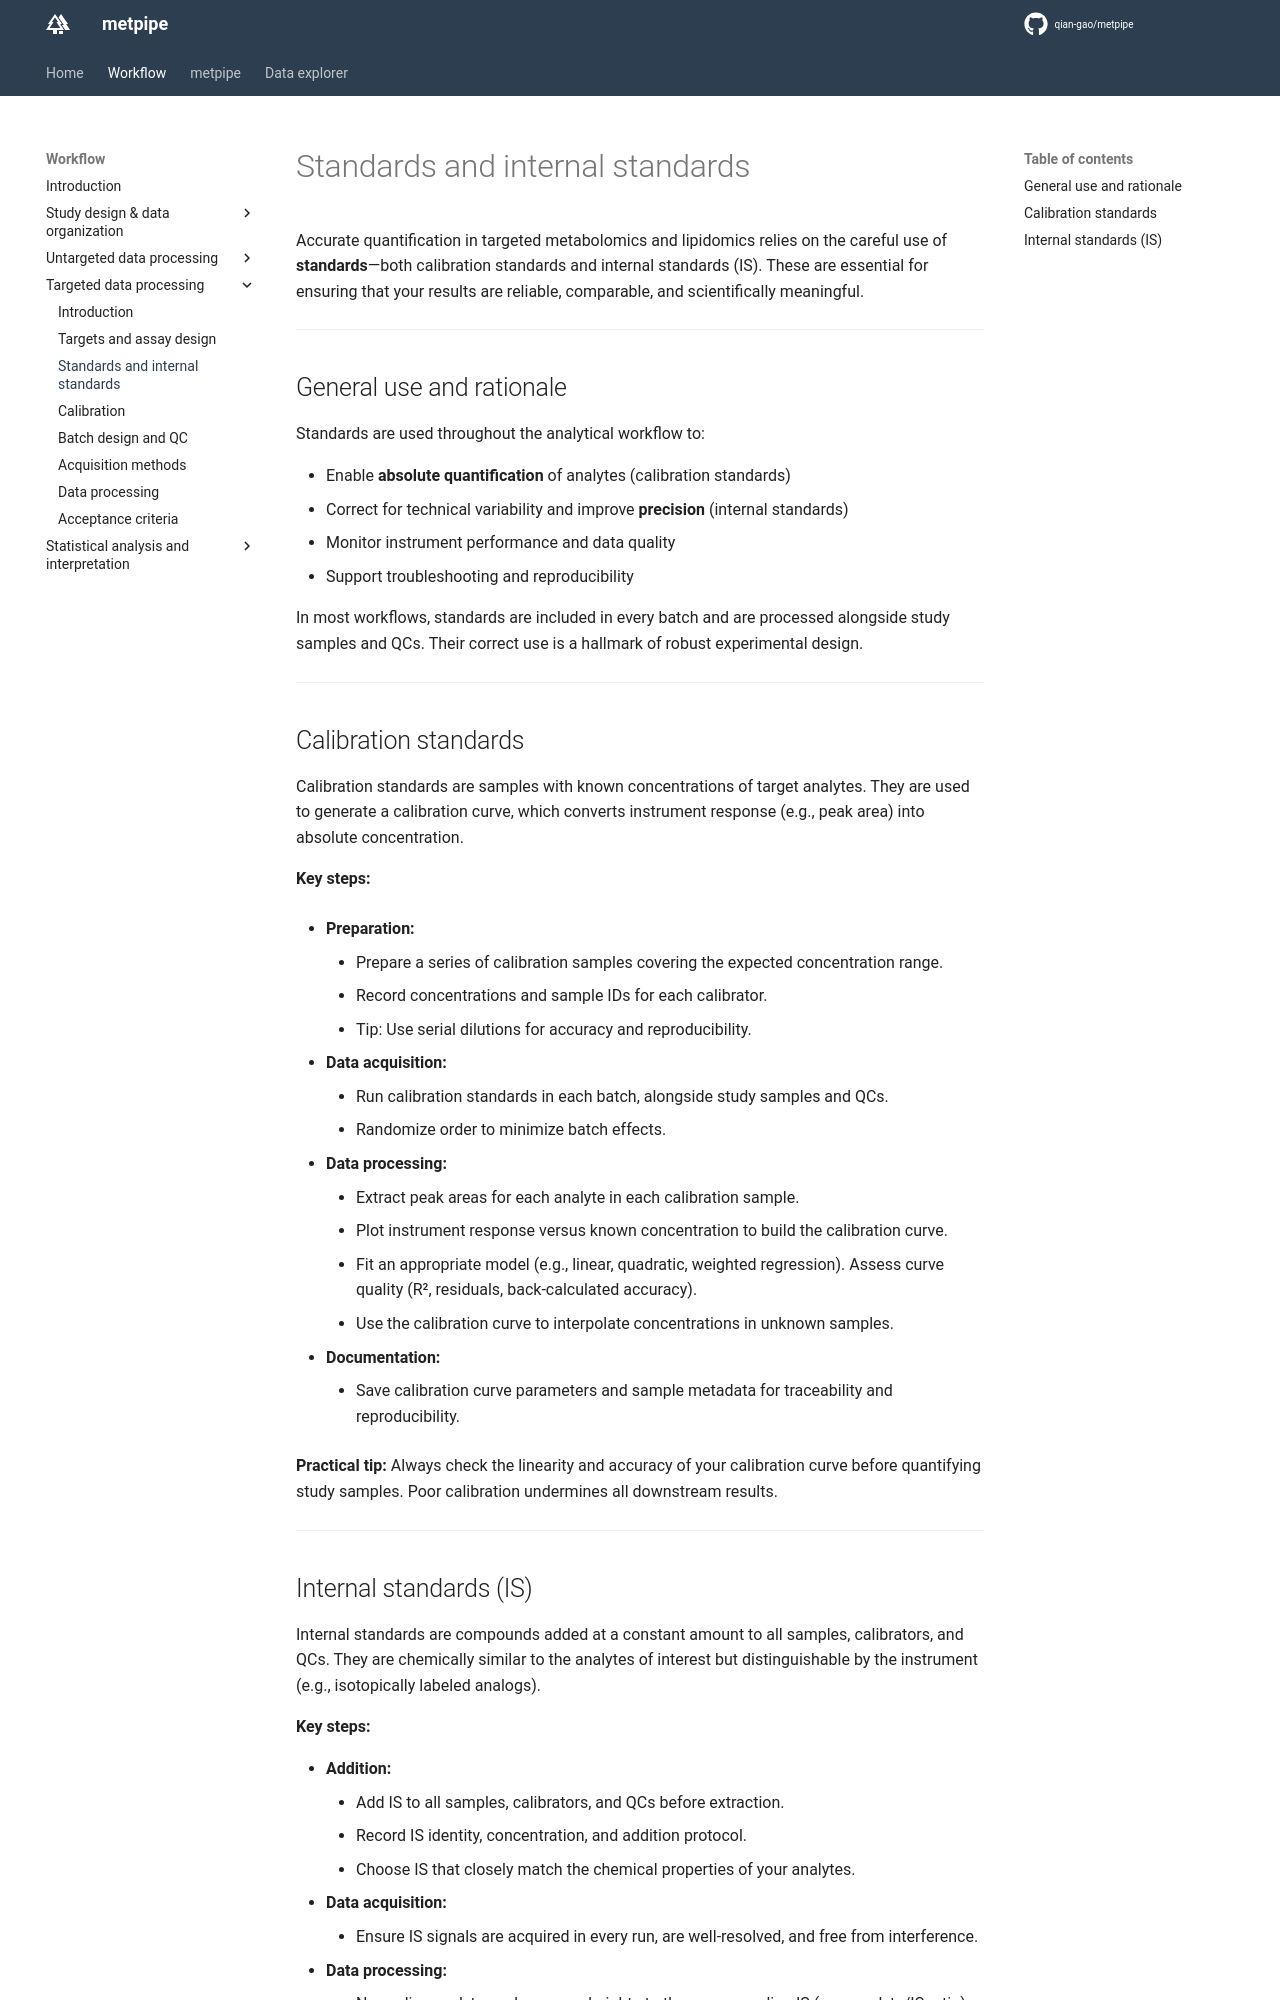

repository: qian-gao/metpipe_docs · page: workflow/tar_standards/index.html · generator: mkdocs


# Standards and internal standards

Accurate quantification in targeted metabolomics and lipidomics relies on the careful use of **standards**—both calibration standards and internal standards (IS). These are essential for ensuring that your results are reliable, comparable, and scientifically meaningful.

---

## General use and rationale

Standards are used throughout the analytical workflow to:

- Enable **absolute quantification** of analytes (calibration standards)
- Correct for technical variability and improve **precision** (internal standards)
- Monitor instrument performance and data quality
- Support troubleshooting and reproducibility

In most workflows, standards are included in every batch and are processed alongside study samples and QCs. Their correct use is a hallmark of robust experimental design.

---

## Calibration standards

Calibration standards are samples with known concentrations of target analytes. They are used to generate a calibration curve, which converts instrument response (e.g., peak area) into absolute concentration.

**Key steps:**

- **Preparation:**
	- Prepare a series of calibration samples covering the expected concentration range.
	- Record concentrations and sample IDs for each calibrator.
	- Tip: Use serial dilutions for accuracy and reproducibility.

- **Data acquisition:**

	- Run calibration standards in each batch, alongside study samples and QCs.
	- Randomize order to minimize batch effects.

- **Data processing:**

	- Extract peak areas for each analyte in each calibration sample.
	- Plot instrument response versus known concentration to build the calibration curve.
	- Fit an appropriate model (e.g., linear, quadratic, weighted regression). Assess curve quality (R², residuals, back-calculated accuracy).
	- Use the calibration curve to interpolate concentrations in unknown samples.

- **Documentation:**

	- Save calibration curve parameters and sample metadata for traceability and reproducibility.

**Practical tip:** Always check the linearity and accuracy of your calibration curve before quantifying study samples. Poor calibration undermines all downstream results.

---
